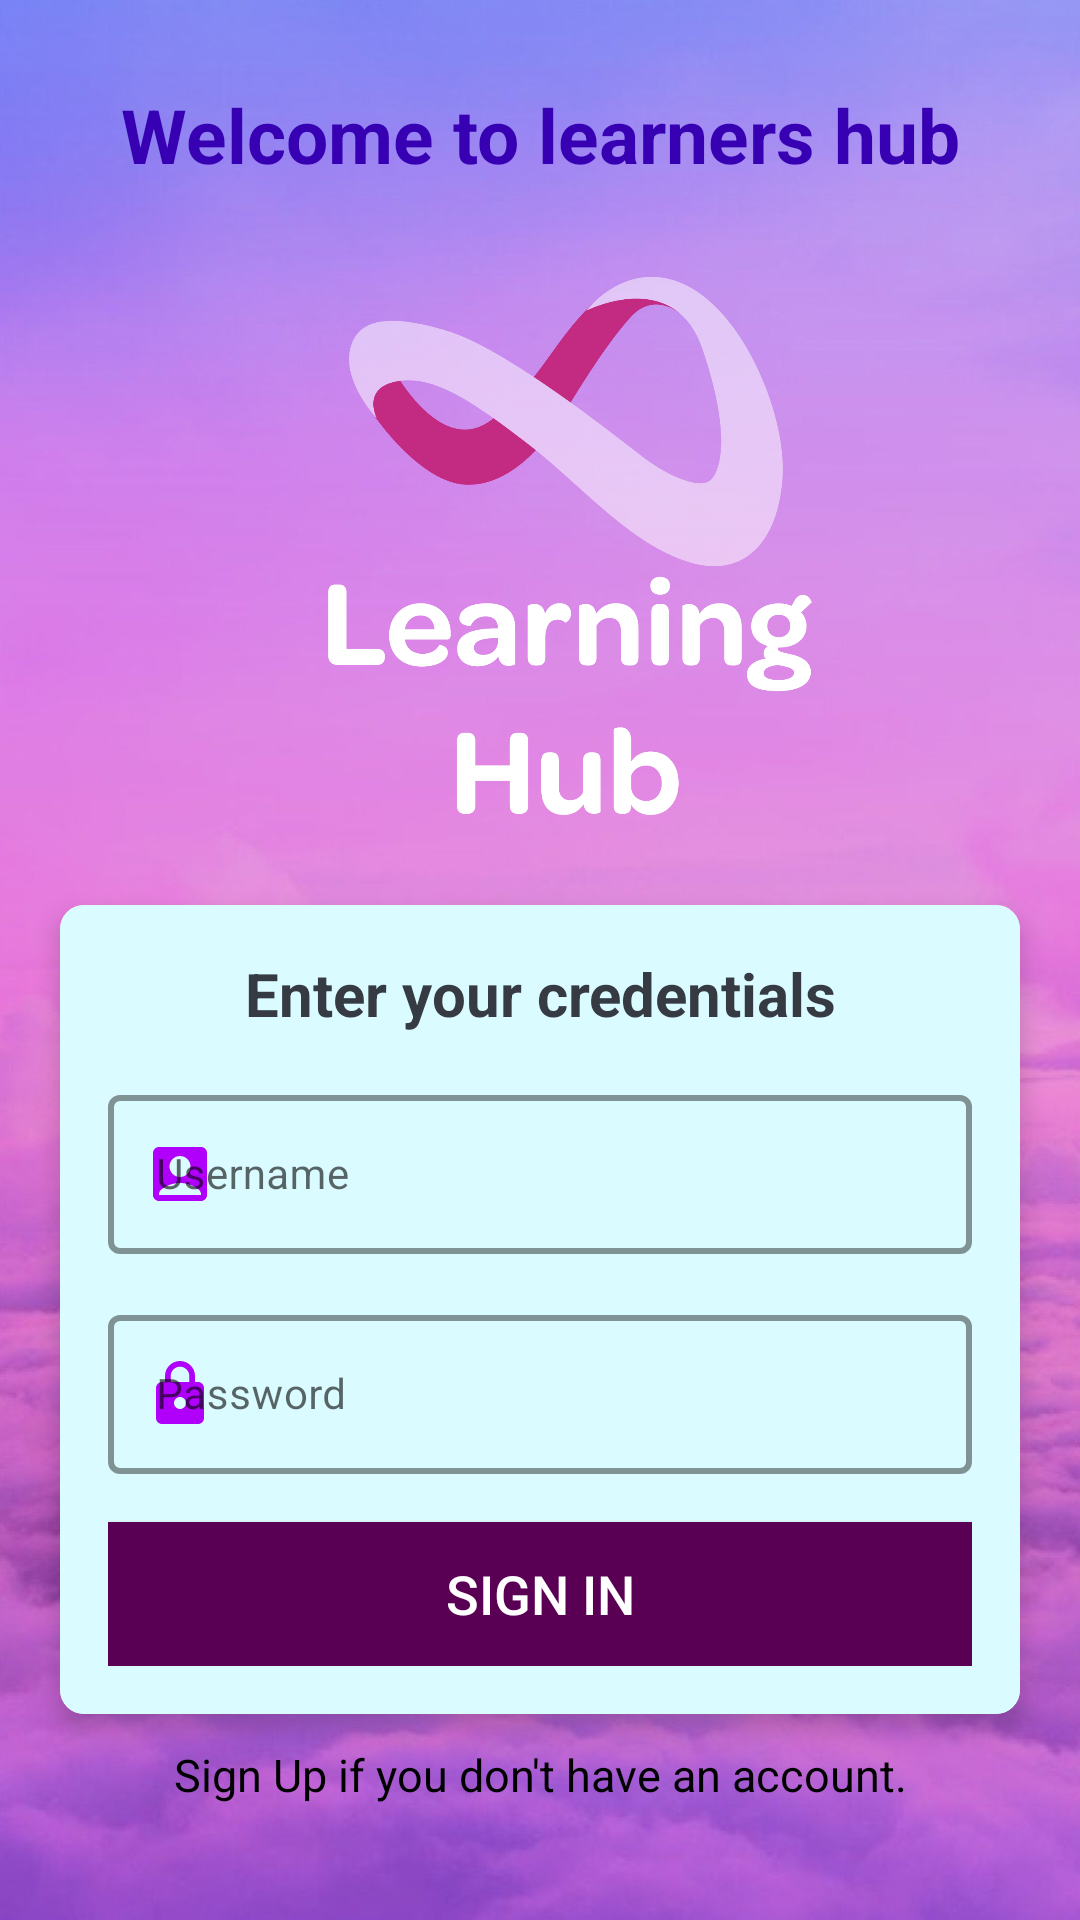

Layout XML and referenced resources for this Android screen:
<!-- AndroidManifest.xml: application theme Theme.Quizz -->
<!-- res/layout/activity_main.xml -->
<?xml version="1.0" encoding="utf-8"?>
<LinearLayout xmlns:android="http://schemas.android.com/apk/res/android"
    xmlns:app="http://schemas.android.com/apk/res-auto"
    xmlns:tools="http://schemas.android.com/tools"
    android:layout_width="match_parent"
    android:layout_height="match_parent"
    android:orientation="vertical"
    android:gravity="center"
    android:background="@drawable/cloud"
    tools:context=".MainActivity">

    <TextView
        android:id="@+id/tv_app_name"
        android:layout_width="match_parent"
        android:layout_height="wrap_content"
        android:layout_marginBottom="10dp"
        android:text="Welcome to learners hub"
        android:gravity="center"
        android:textColor="@color/purple_700"
        android:textSize="25sp"
        android:textStyle="bold" />

    <ImageView
        android:layout_width="180dp"
        android:src="@drawable/learnlogo1"
        android:layout_height="180dp"
        android:layout_marginTop="20dp"
        android:layout_marginBottom="30dp"
        android:layout_marginStart="10dp"/>

    <androidx.cardview.widget.CardView
        android:id="@+id/cv_main"
        android:layout_width="match_parent"
        android:layout_height="wrap_content"
        android:layout_marginStart="20dp"
        android:layout_marginEnd="20dp"
        android:background="@android:color/white"
        app:cardCornerRadius="8dp"
        app:cardElevation="5dp">

        <LinearLayout
            android:layout_width="match_parent"
            android:layout_height="wrap_content"
            android:orientation="vertical"
            android:background="#DAFBFF"
            android:padding="16dp">

            <TextView
                android:id="@+id/tv_title"
                android:layout_width="match_parent"
                android:layout_height="wrap_content"
                android:gravity="center"
                android:text="Enter your credentials"
                android:textColor="#363A43"
                android:textSize="20sp"
                android:textStyle="bold" />

            <com.google.android.material.textfield.TextInputLayout

                android:layout_width="match_parent"
                android:layout_height="wrap_content"
                android:layout_marginTop="15dp"
                app:startIconDrawable="@drawable/ic_baseline_account_box_24"
                style="@style/edit_text_layout"
                app:hintTextColor="#8000FF"
                app:boxStrokeColor="#D45EFF"
                app:startIconTint="#B000FB"
                >

                <com.google.android.material.textfield.TextInputEditText

                    android:id="@+id/email_edit_text"
                    android:layout_width="match_parent"
                    android:layout_height="wrap_content"
                    android:hint="Username"
                    android:textSize="14sp"
                    android:inputType="text"
                    android:textColor="@color/black"
                    />

            </com.google.android.material.textfield.TextInputLayout>
            <com.google.android.material.textfield.TextInputLayout

                android:layout_width="match_parent"
                android:layout_height="wrap_content"
                android:layout_marginTop="15dp"
                app:startIconDrawable="@drawable/ic_baseline_lock_24"
                style="@style/edit_text_layout"
                app:hintTextColor="#8000FF"
                app:boxStrokeColor="#D45EFF"
                app:startIconTint="#B000FB"
                >

            <com.google.android.material.textfield.TextInputEditText
                android:id="@+id/password_edit_text"
                android:layout_width="match_parent"
                android:layout_height="wrap_content"
                android:hint="Password"
                android:textSize="14sp"
                android:inputType="text"

                android:textColor="@color/black"
                />
            </com.google.android.material.textfield.TextInputLayout>

            <Button
                android:id="@+id/btn_start"
                android:layout_width="match_parent"
                android:layout_height="wrap_content"
                android:layout_marginTop="16dp"
                android:background="#590054"
                android:text="SIGN in"
                android:textColor="@android:color/white"
                android:textSize="18sp" />

        </LinearLayout>
    </androidx.cardview.widget.CardView>
    <TextView
        android:id="@+id/signup"
        android:layout_width="match_parent"
        android:layout_height="wrap_content"
        android:text="Sign Up if you don't have an account."
        android:textSize="15sp"
        android:gravity="center"
        android:layout_marginVertical="10dp"
        android:textColor="@color/black"/>

</LinearLayout>
<!-- resources referenced by this layout -->
<resources>
  <!-- drawable cloud: jpg bitmap (drawable, 72723 bytes) -->
  <!-- drawable ic_baseline_account_box_24 (drawable) -->
  <vector android:height="24dp" android:tint="#B700FF"
      android:viewportHeight="24" android:viewportWidth="24"
      android:width="24dp" xmlns:android="http://schemas.android.com/apk/res/android">
      <path android:fillColor="@android:color/white" android:pathData="M19,3H5C3.9,3 3,3.9 3,5v14c0,1.1 0.9,2 2,2h14c1.1,0 2,-0.9 2,-2V5C21,3.9 20.1,3 19,3zM12,6c1.93,0 3.5,1.57 3.5,3.5c0,1.93 -1.57,3.5 -3.5,3.5s-3.5,-1.57 -3.5,-3.5C8.5,7.57 10.07,6 12,6zM19,19H5v-0.23c0,-0.62 0.28,-1.2 0.76,-1.58C7.47,15.82 9.64,15 12,15s4.53,0.82 6.24,2.19c0.48,0.38 0.76,0.97 0.76,1.58V19z"/>
  </vector>
  <!-- drawable ic_baseline_lock_24 (drawable) -->
  <vector android:height="24dp" android:tint="#B700FF"
      android:viewportHeight="24" android:viewportWidth="24"
      android:width="24dp" xmlns:android="http://schemas.android.com/apk/res/android">
      <path android:fillColor="@android:color/white" android:pathData="M18,8h-1L17,6c0,-2.76 -2.24,-5 -5,-5S7,3.24 7,6v2L6,8c-1.1,0 -2,0.9 -2,2v10c0,1.1 0.9,2 2,2h12c1.1,0 2,-0.9 2,-2L20,10c0,-1.1 -0.9,-2 -2,-2zM12,17c-1.1,0 -2,-0.9 -2,-2s0.9,-2 2,-2 2,0.9 2,2 -0.9,2 -2,2zM15.1,8L8.9,8L8.9,6c0,-1.71 1.39,-3.1 3.1,-3.1 1.71,0 3.1,1.39 3.1,3.1v2z"/>
  </vector>
  <!-- drawable learnlogo1: png bitmap (drawable, 45261 bytes) -->
  <style name="edit_text_layout" parent="Widget.MaterialComponents.TextInputLayout.OutlinedBox">
          <item name="android:fontFamily">sans-serif</item>
          <item name="hintTextColor">#808080</item>
          <item name="android:textColor">@color/black</item>
          <item name="cornerRadius">18dp</item>
          <item name="startIconTint">#694004</item>
  
          <item name="strokeColor">#694004</item>
          <item name="android:layout_width">match_parent</item>
          <item name="boxStrokeWidth">2dp</item>
          <item name="boxStrokeWidthFocused">2dp</item>
      </style>
  <style name="Theme.Quizz" parent="Theme.MaterialComponents.DayNight.DarkActionBar">
          
          <item name="colorPrimary">@color/purple_500</item>
          <item name="colorPrimaryVariant">@color/purple_700</item>
          <item name="colorOnPrimary">@color/white</item>
          
          <item name="colorSecondary">@color/teal_200</item>
          <item name="colorSecondaryVariant">@color/teal_700</item>
          <item name="colorOnSecondary">@color/black</item>
          
          <item name="android:statusBarColor" tools:targetApi="l">?attr/colorPrimaryVariant</item>
          
      </style>
  <!-- not gathered from this repository: default colours our renderer supplied (Android Studio template values) -->
  <color name="purple_500">#FF6200EE</color>
  <color name="purple_700">#FF3700B3</color>
  <color name="teal_200">#FF03DAC5</color>
  <color name="teal_700">#FF018786</color>
  <color name="black">#FF000000</color>
  <color name="white">#FFFFFFFF</color>
</resources>
